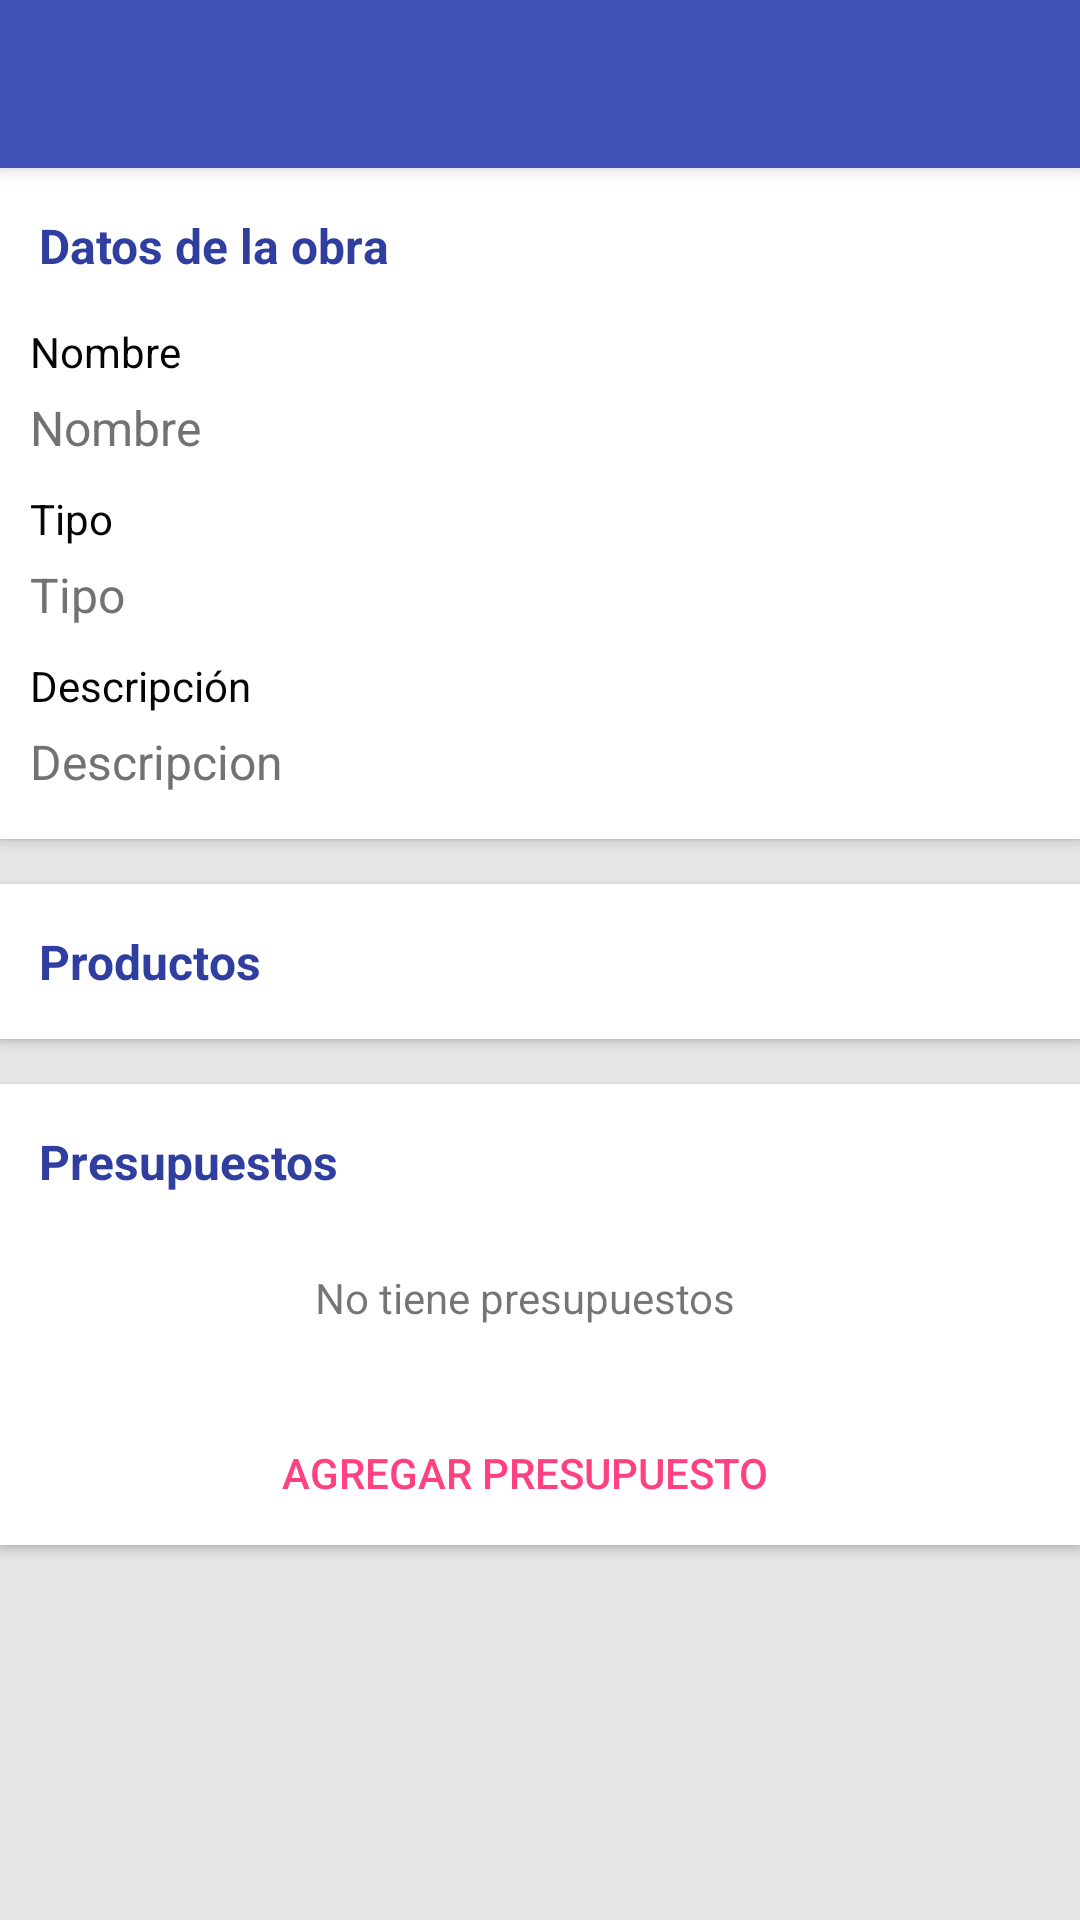

Reconstruct the res/layout file that produces this screen, plus the resources it refers to.
<!-- AndroidManifest.xml: application theme AppTheme -->
<!-- res/layout/activity_datos_obra.xml -->
<?xml version="1.0" encoding="utf-8"?>
<LinearLayout xmlns:android="http://schemas.android.com/apk/res/android"
    xmlns:app="http://schemas.android.com/apk/res-auto"
    xmlns:tools="http://schemas.android.com/tools"
    android:layout_width="match_parent"
    android:layout_height="match_parent"
    android:background="@color/gris"
    android:orientation="vertical"
    tools:context=".actividades.AgregarObraActivity">

    <include
        android:id="@+id/toolbar_datos_obra"
        layout="@layout/toolbar" />

    <ScrollView
        android:layout_width="match_parent"
        android:layout_height="match_parent">

        <LinearLayout
            android:paddingBottom="40dp"
            android:layout_width="match_parent"
            android:layout_height="match_parent"
            android:orientation="vertical">

            <LinearLayout
                android:layout_width="match_parent"
                android:layout_height="wrap_content"
                android:layout_marginBottom="15dp"
                android:background="@color/blanco"
                android:elevation="2dp"
                android:orientation="vertical"
                android:padding="10dp">

                <TextView
                    android:layout_width="match_parent"
                    android:layout_height="wrap_content"
                    android:layout_marginBottom="15dp"
                    android:layout_marginLeft="3dp"
                    android:layout_marginTop="5dp"
                    android:text="Datos de la obra"
                    android:textColor="@color/colorPrimaryDark"
                    android:textSize="16sp"
                    android:textStyle="bold" />

                <TextView
                    android:layout_width="match_parent"
                    android:layout_height="wrap_content"
                    android:text="Nombre"
                    android:textColor="@color/negro" />

                <TextView
                    android:id="@+id/txt_nombre_obra"
                    android:layout_width="match_parent"
                    android:layout_height="wrap_content"
                    android:layout_marginTop="5dp"
                    android:text="Nombre"
                    android:textColor="@color/gris_claro"
                    android:textSize="16sp" />

                <TextView
                    android:layout_width="match_parent"
                    android:layout_height="wrap_content"
                    android:layout_marginTop="10dp"
                    android:text="Tipo"
                    android:textColor="@color/negro" />

                <TextView
                    android:id="@+id/txt_tipo_obra"
                    android:layout_width="match_parent"
                    android:layout_height="wrap_content"
                    android:layout_marginTop="5dp"
                    android:text="Tipo"
                    android:textColor="@color/gris_claro"
                    android:textSize="16sp" />


                <TextView
                    android:layout_width="match_parent"
                    android:layout_height="wrap_content"
                    android:layout_marginTop="10dp"
                    android:text="Descripción"
                    android:textColor="@color/negro" />

                <TextView
                    android:id="@+id/txt_descripcion_obra"
                    android:layout_width="match_parent"
                    android:layout_height="wrap_content"
                    android:layout_marginBottom="5dp"
                    android:layout_marginTop="5dp"
                    android:text="Descripcion"
                    android:textColor="@color/gris_claro"
                    android:textSize="16sp" />

            </LinearLayout>

            <LinearLayout
                android:layout_width="match_parent"
                android:layout_height="wrap_content"
                android:layout_marginBottom="15dp"
                android:background="@color/blanco"
                android:elevation="2dp"
                android:orientation="vertical"
                android:paddingTop="10dp"
                android:paddingRight="10dp">

                <TextView
                    android:layout_width="match_parent"
                    android:layout_height="wrap_content"
                    android:layout_marginBottom="15dp"
                    android:layout_marginLeft="13dp"
                    android:layout_marginTop="5dp"
                    android:text="Productos"
                    android:textColor="@color/colorPrimaryDark"
                    android:textSize="16sp"
                    android:textStyle="bold" />


                <android.support.v7.widget.RecyclerView
                    android:id="@+id/recycler_productos_obra"
                    android:layout_width="match_parent"
                    android:layout_height="wrap_content"
                    android:layout_marginRight="3dp" />

            </LinearLayout>

            <LinearLayout
                android:layout_width="match_parent"
                android:layout_height="wrap_content"
                android:layout_marginBottom="15dp"
                android:background="@color/blanco"
                android:elevation="2dp"
                android:orientation="vertical"
                android:paddingTop="10dp"
                android:paddingRight="10dp">

                <TextView
                    android:layout_width="match_parent"
                    android:layout_height="wrap_content"
                    android:layout_marginBottom="15dp"
                    android:layout_marginLeft="13dp"
                    android:layout_marginTop="5dp"
                    android:text="Presupuestos"
                    android:textColor="@color/colorPrimaryDark"
                    android:textSize="16sp"
                    android:textStyle="bold" />

                <RelativeLayout
                    android:layout_width="match_parent"
                    android:layout_height="wrap_content">

                    <TextView
                        android:id="@+id/txt_no_tiene_presuspuestos"
                        android:gravity="center"
                        android:padding="10dp"
                        android:text="No tiene presupuestos"
                        android:layout_width="match_parent"
                        android:layout_height="wrap_content" />

                    <android.support.v7.widget.RecyclerView
                        android:id="@+id/recycler_presupuestos_obra"
                        android:layout_width="match_parent"
                        android:layout_height="wrap_content"
                        android:layout_marginRight="3dp" />

                </RelativeLayout>


                <RelativeLayout
                    android:layout_marginTop="15dp"
                    android:layout_width="match_parent"
                    android:layout_height="wrap_content">

                    <ProgressBar
                        android:layout_margin="4dp"
                        android:layout_alignTop="@id/btn_agregar_presupuesto"
                        android:layout_alignBottom="@id/btn_agregar_presupuesto"
                        android:visibility="gone"
                        android:id="@+id/progress_agregar_presupuesto"
                        android:layout_centerInParent="true"
                        android:layout_width="wrap_content"
                        android:layout_height="wrap_content" />

                    <Button
                        android:id="@+id/btn_agregar_presupuesto"
                        style="@style/Widget.AppCompat.Button.Borderless"
                        android:layout_width="match_parent"
                        android:layout_height="wrap_content"
                        android:text="AGREGAR PRESUPUESTO"
                        android:textColor="@color/colorAccent" />


                </RelativeLayout>

            </LinearLayout>


        </LinearLayout>
    </ScrollView>

</LinearLayout>
<!-- res/layout/toolbar.xml (included above) -->
<?xml version="1.0" encoding="utf-8"?>
<android.support.v7.widget.Toolbar
    android:id="@+id/toolbar_main"
    android:elevation="4dp"
    android:layout_width="match_parent"
    android:layout_height="?attr/actionBarSize"
    android:background="?attr/colorPrimary"
    android:theme="@style/ThemeOverlay.AppCompat.Dark"
    app:popupTheme="@style/ThemeOverlay.AppCompat.Light"
    xmlns:app="http://schemas.android.com/apk/res-auto"
    xmlns:android="http://schemas.android.com/apk/res/android" />
<!-- resources referenced by this layout -->
<resources>
  <color name="blanco">#fff</color>
  <color name="colorAccent">#FF4081</color>
  <color name="colorPrimaryDark">#303F9F</color>
  <color name="gris">#e6e5e5</color>
  <color name="gris_claro">#737171</color>
  <color name="negro">#050505</color>
  <style name="AppTheme" parent="Theme.AppCompat.Light.NoActionBar">
          
          <item name="colorPrimary">@color/colorPrimary</item>
          <item name="colorPrimaryDark">@color/colorPrimaryDark</item>
          <item name="colorAccent">@color/colorAccent</item>
      </style>
  <color name="colorPrimary">#3F51B5</color>
</resources>
